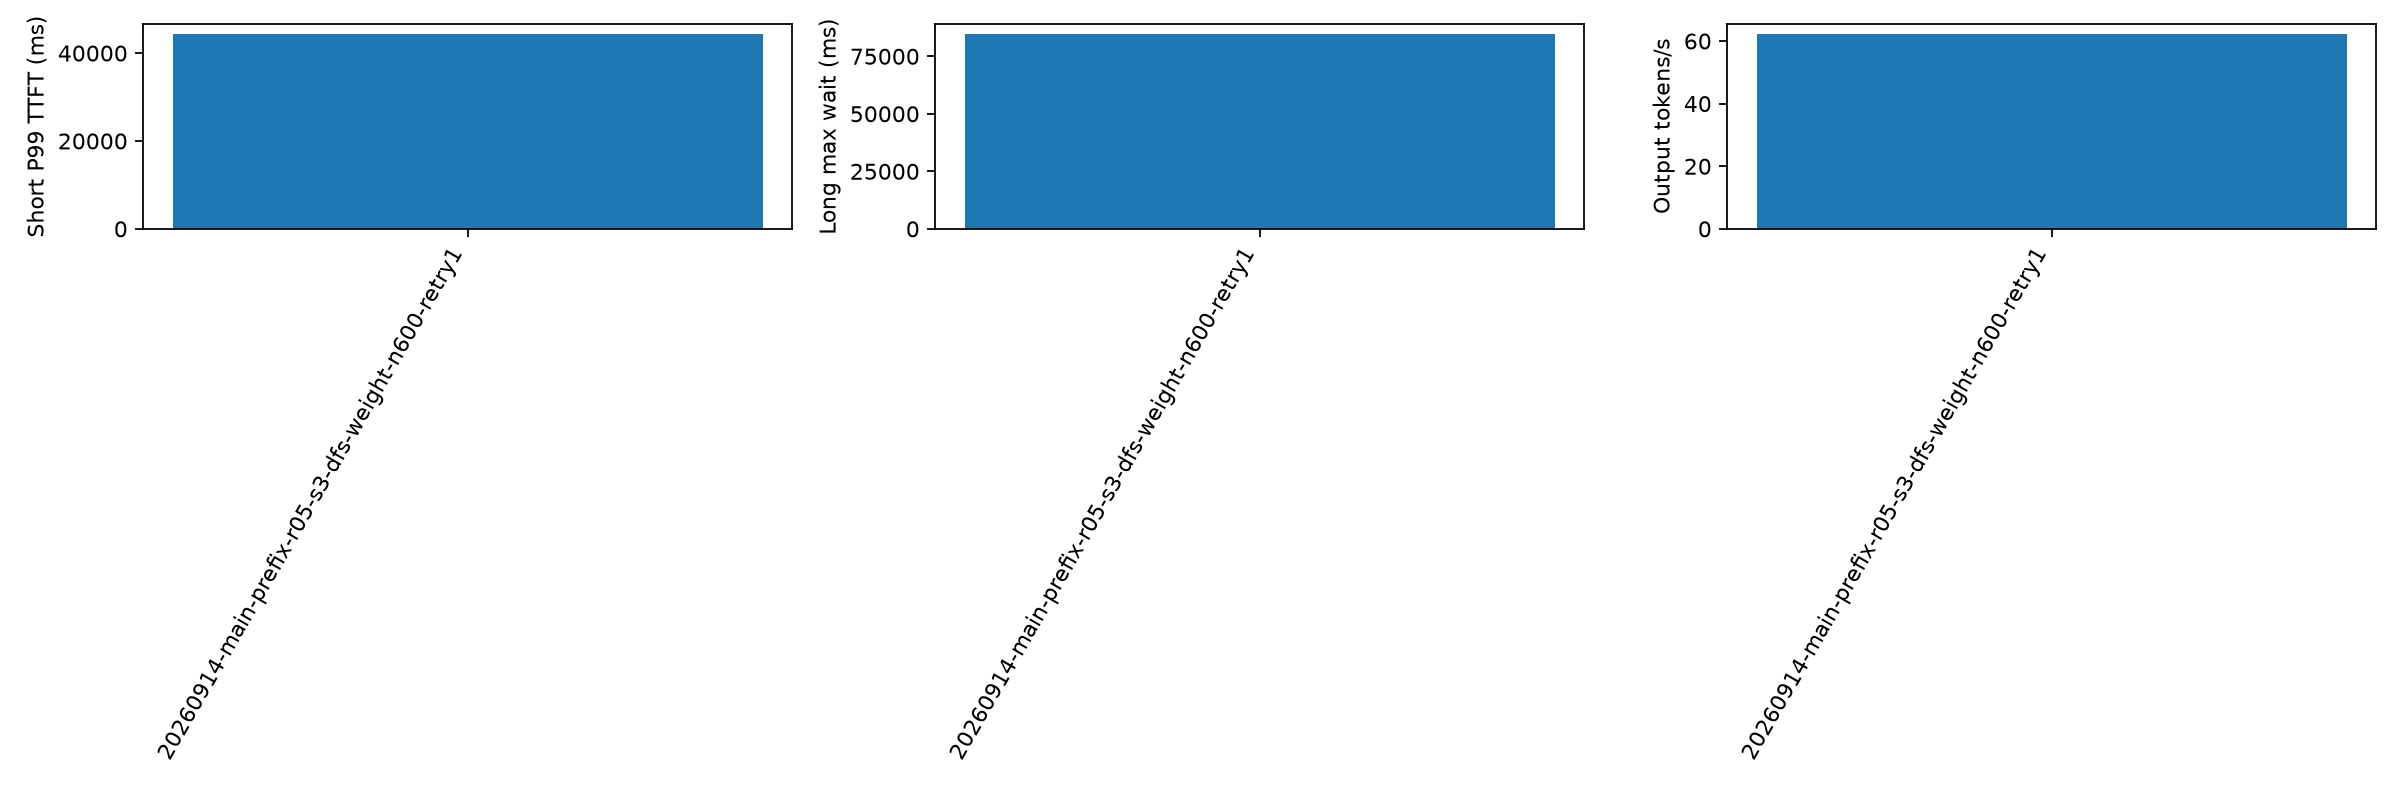

Data behind this chart, as committed beside it:
aging_ms, cache_hit_rate, candidate_limit, duration_s, export_error, failed, forced_stop, long_missing_server_record, long_not_admitted, long_wait_lower_bound_max_ms, long_wait_max_ms, no_client_record, output_tokens_per_s, planned, policy, policy_fallback_calls, prefill_total_admission_wall_ms_p99, prefill_total_admission_wall_ms_sum, prefill_total_calls, prefill_total_cpu_ms_p99, prefill_total_cpu_ms_sum, prefill_total_scoring_wall_ms_p99, prefill_total_scoring_wall_ms_sum, prefill_total_wall_ms_p99
500.0, 0.3843, 64, 1232, , 0, False, 0, 0, , 84785, 0, 62.32, 600, dfs-weight, 0, 0.1946, 225, 5082, 2.901, 3432, 1.436, 790.1, 2.901
